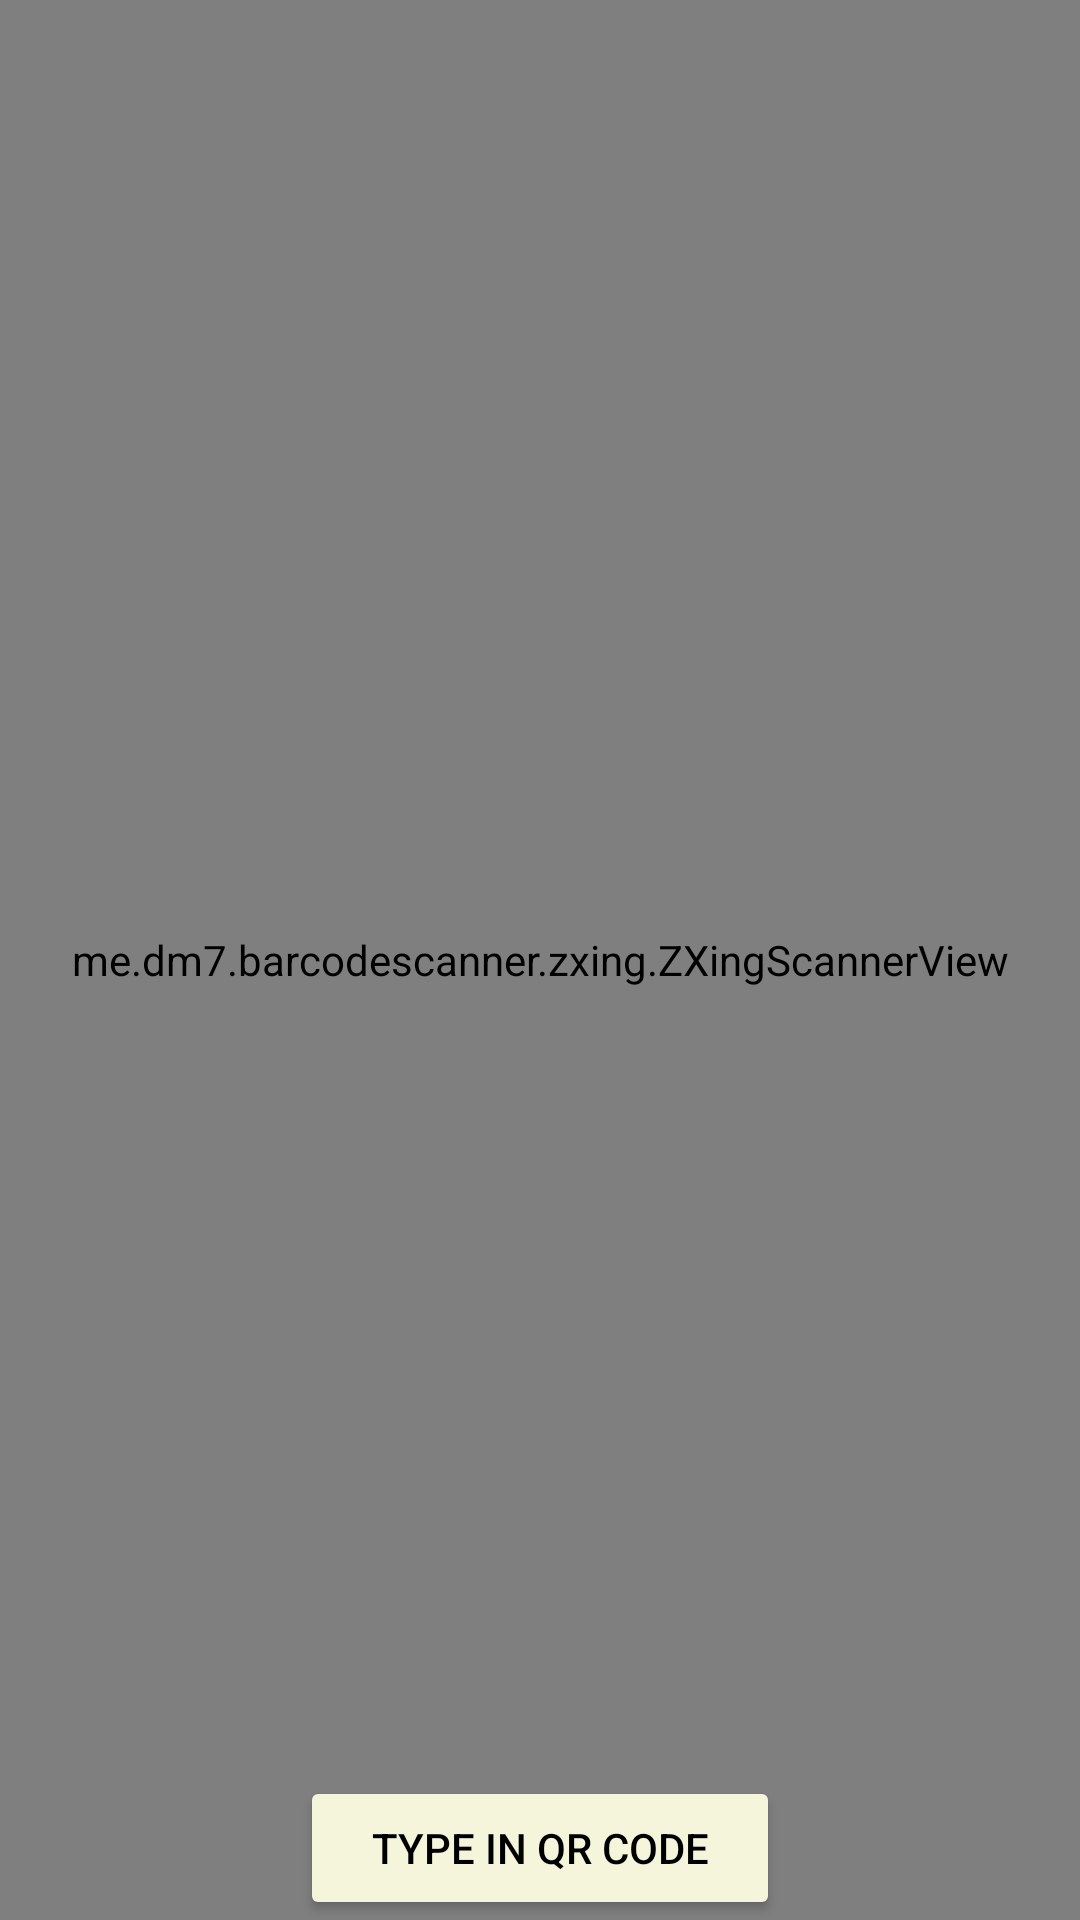

This screen was rendered from an Android layout file. Write that file and the resources it references.
<!-- AndroidManifest.xml: application theme Theme.Travelbuddy -->
<!-- res/layout/qractivity.xml -->
<?xml version="1.0" encoding="utf-8"?>
<RelativeLayout xmlns:android="http://schemas.android.com/apk/res/android"
    xmlns:app="http://schemas.android.com/apk/res-auto"
    xmlns:tools="http://schemas.android.com/tools"
    android:layout_width="match_parent"
    android:layout_height="match_parent"
    tools:context=".Main.QRscanactivity"
    android:id="@+id/relativelayout"
    >



 <me.dm7.barcodescanner.zxing.ZXingScannerView
     android:id="@+id/zxscanner"
     android:layout_width="match_parent"
     android:layout_height="match_parent">
 </me.dm7.barcodescanner.zxing.ZXingScannerView>

 <Button
     android:id="@+id/typeinbtn"
     android:layout_width="160dp"
     android:layout_height="wrap_content"
     android:layout_alignBottom="@id/zxscanner"
     android:layout_centerHorizontal="true"
     android:backgroundTint="@color/green"
     android:textColor="@color/black"
     android:text="@string/type_in_qr_code">

 </Button>
 <ImageButton
     android:id="@+id/switch_off"
     android:layout_width="120dp"
     android:layout_height="120dp"
     android:layout_centerHorizontal="true"
     android:background="@drawable/gray_round"
     android:src="@drawable/ic_power"
     android:visibility="invisible"/>


 <ImageButton
     android:id="@+id/switch_on"
     android:layout_width="120dp"
     android:layout_height="120dp"
     android:layout_centerHorizontal="true"
     android:elevation="10dp"
     android:src="@drawable/ic_power"
     android:background="@drawable/green_round"
     android:visibility="invisible"/>


</RelativeLayout>
<!-- resources referenced by this layout -->
<resources>
  <color name="black">#FF000000</color>
  <color name="green">#F5F5DC</color>
  <!-- drawable gray_round (drawable) -->
  <?xml version="1.0" encoding="utf-8"?>
  <shape xmlns:android="http://schemas.android.com/apk/res/android"
      android:shape="rectangle">
  
      <solid android:color="@android:color/darker_gray"/>
      <corners android:radius="100dp"/>
  
  
  
  </shape>
  <!-- drawable green_round (drawable) -->
  <?xml version="1.0" encoding="utf-8"?>
  <shape xmlns:android="http://schemas.android.com/apk/res/android"
      android:shape="rectangle">
  
      <solid android:color="@android:color/holo_green_light"/>
      <corners android:radius="100dp"/>
  
  
  </shape>
  <string name="type_in_qr_code">Type in qr code</string>
  <style name="Theme.Travelbuddy" parent="Theme.MaterialComponents.DayNight.DarkActionBar">
          
          <item name="colorPrimary">@color/purple_500</item>
          <item name="colorPrimaryVariant">@color/purple_700</item>
          <item name="colorOnPrimary">@color/white</item>
          
          <item name="colorSecondary">@color/teal_200</item>
          <item name="colorSecondaryVariant">@color/teal_700</item>
          <item name="colorOnSecondary">@color/black</item>
          
          <item name="android:statusBarColor" tools:targetApi="l">?attr/colorPrimaryVariant</item>
          
      </style>
  <color name="purple_500">#FF6200EE</color>
  <color name="purple_700">#FF3700B3</color>
  <color name="white">#FFFFFFFF</color>
  <color name="teal_200">#FF03DAC5</color>
  <color name="teal_700">#FF018786</color>
</resources>
